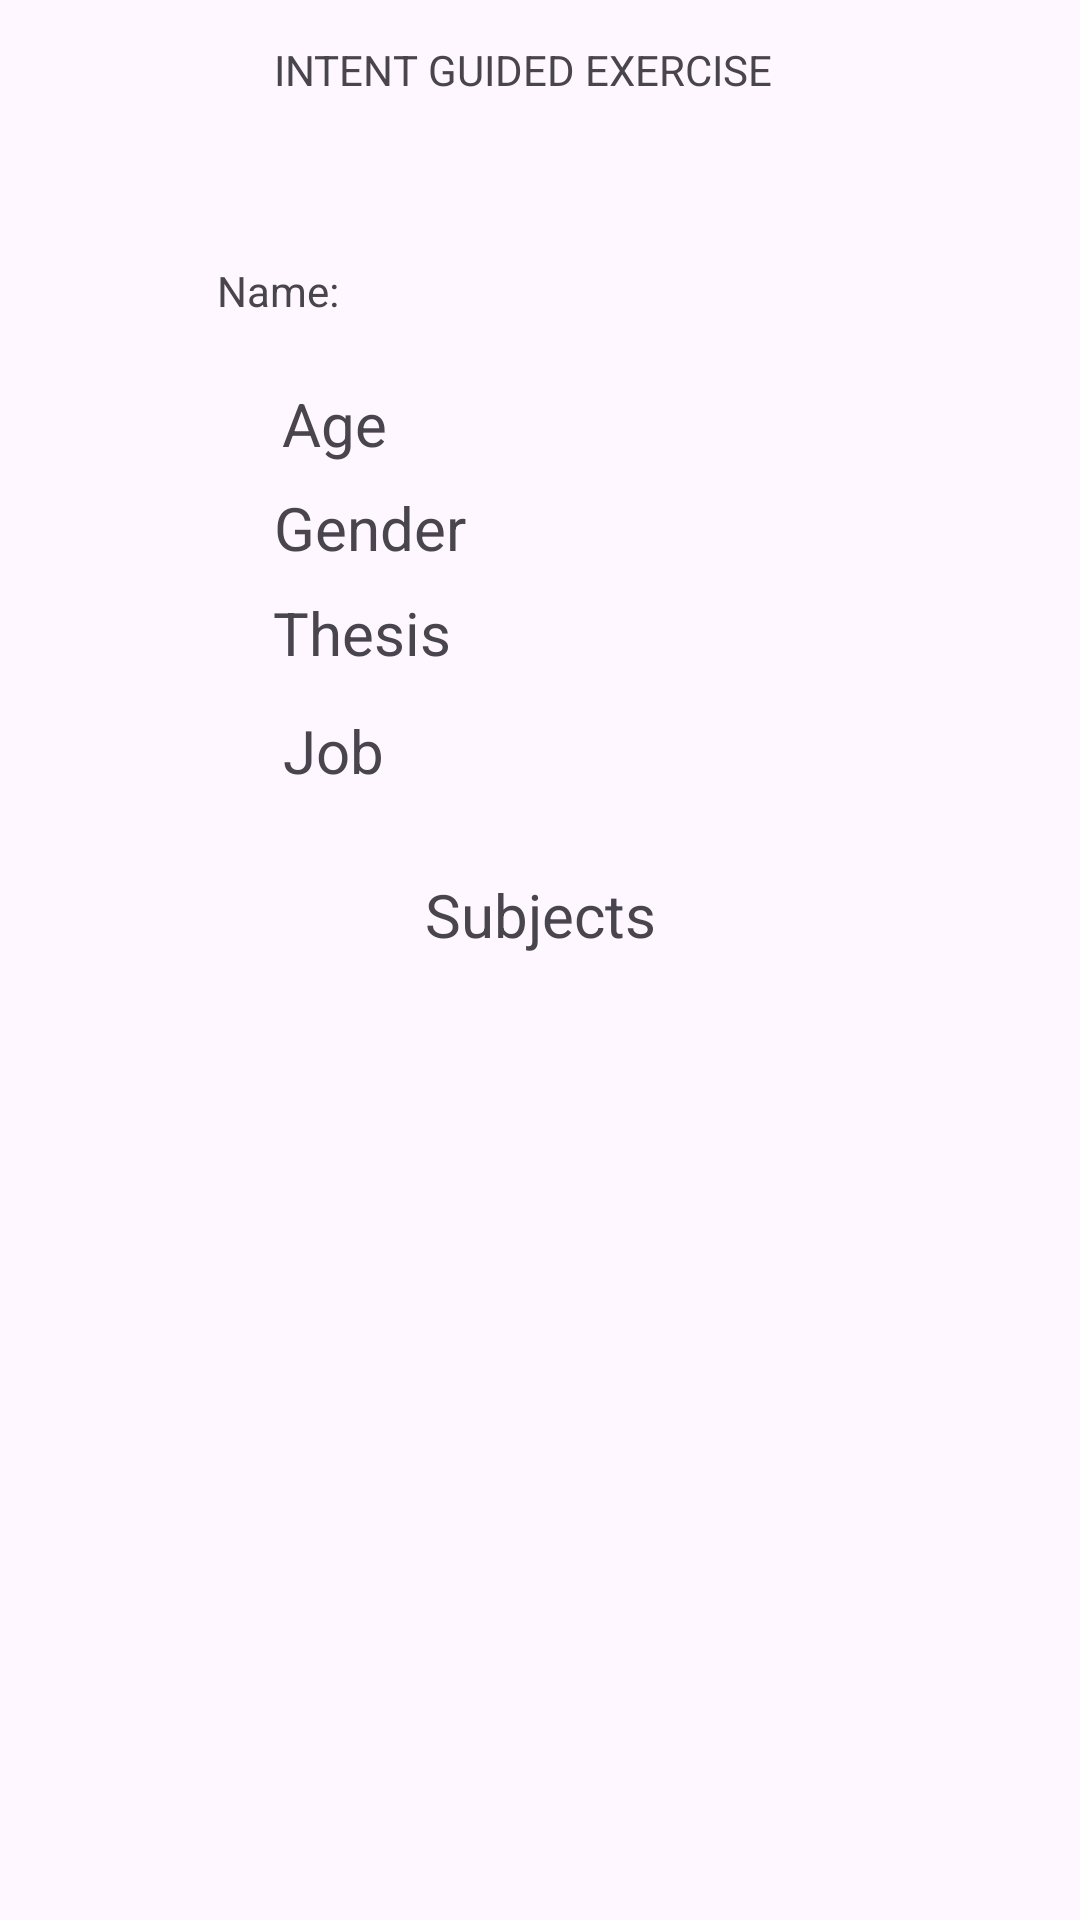

Produce the Android XML layout that renders to this screen, including the resource entries it uses.
<!-- AndroidManifest.xml: application theme Theme.EleventhGuidedExercises -->
<!-- res/layout/activity_main2.xml -->
<?xml version="1.0" encoding="utf-8"?>
<androidx.constraintlayout.widget.ConstraintLayout xmlns:android="http://schemas.android.com/apk/res/android"
    xmlns:app="http://schemas.android.com/apk/res-auto"
    xmlns:tools="http://schemas.android.com/tools"
    android:id="@+id/main"
    android:layout_width="match_parent"
    android:layout_height="match_parent"
    tools:context=".MainActivity2">

    <TextView
        android:id="@+id/textView11"
        android:layout_width="176dp"
        android:layout_height="43dp"
        android:text="INTENT GUIDED EXERCISE"
        app:layout_constraintBottom_toBottomOf="parent"
        app:layout_constraintEnd_toEndOf="parent"
        app:layout_constraintHorizontal_bias="0.497"
        app:layout_constraintStart_toStartOf="parent"
        app:layout_constraintTop_toTopOf="parent"
        app:layout_constraintVertical_bias="0.023" />

    <TextView
        android:id="@+id/tvAgeGE11"
        android:layout_width="wrap_content"
        android:layout_height="wrap_content"
        android:text="Age"
        android:textSize="20sp"
        app:layout_constraintBottom_toBottomOf="parent"
        app:layout_constraintEnd_toEndOf="parent"
        app:layout_constraintHorizontal_bias="0.289"
        app:layout_constraintStart_toStartOf="parent"
        app:layout_constraintTop_toTopOf="parent"
        app:layout_constraintVertical_bias="0.208" />

    <TextView
        android:id="@+id/tvGenderGE11"
        android:layout_width="wrap_content"
        android:layout_height="wrap_content"
        android:text="Gender"
        android:textSize="20sp"
        app:layout_constraintBottom_toBottomOf="parent"
        app:layout_constraintEnd_toEndOf="parent"
        app:layout_constraintHorizontal_bias="0.308"
        app:layout_constraintStart_toStartOf="parent"
        app:layout_constraintTop_toTopOf="parent"
        app:layout_constraintVertical_bias="0.265" />

    <TextView
        android:id="@+id/tvThesisGE11"
        android:layout_width="wrap_content"
        android:layout_height="wrap_content"
        android:text="Thesis"
        android:textSize="20sp"
        app:layout_constraintBottom_toBottomOf="parent"
        app:layout_constraintEnd_toEndOf="parent"
        app:layout_constraintHorizontal_bias="0.303"
        app:layout_constraintStart_toStartOf="parent"
        app:layout_constraintTop_toTopOf="parent"
        app:layout_constraintVertical_bias="0.322" />

    <TextView
        android:id="@+id/tvJobGE11"
        android:layout_width="wrap_content"
        android:layout_height="wrap_content"
        android:text="Job"
        android:textSize="20sp"
        app:layout_constraintBottom_toBottomOf="parent"
        app:layout_constraintEnd_toEndOf="parent"
        app:layout_constraintHorizontal_bias="0.289"
        app:layout_constraintStart_toStartOf="parent"
        app:layout_constraintTop_toTopOf="parent"
        app:layout_constraintVertical_bias="0.386" />

    <TextView
        android:id="@+id/tvSubjectsGE11"
        android:layout_width="wrap_content"
        android:layout_height="wrap_content"
        android:text="Subjects"
        android:textSize="20sp"
        app:layout_constraintBottom_toBottomOf="parent"
        app:layout_constraintEnd_toEndOf="parent"
        app:layout_constraintStart_toStartOf="parent"
        app:layout_constraintTop_toTopOf="parent"
        app:layout_constraintVertical_bias="0.475" />

    <TextView
        android:id="@+id/tvNameGE11"
        android:layout_width="104dp"
        android:layout_height="33dp"
        android:text="Name:"
        app:layout_constraintBottom_toBottomOf="parent"
        app:layout_constraintEnd_toEndOf="parent"
        app:layout_constraintHorizontal_bias="0.283"
        app:layout_constraintStart_toStartOf="parent"
        app:layout_constraintTop_toTopOf="parent"
        app:layout_constraintVertical_bias="0.144" />
</androidx.constraintlayout.widget.ConstraintLayout>
<!-- resources referenced by this layout -->
<resources>
  <style name="Theme.EleventhGuidedExercises" parent="Base.Theme.EleventhGuidedExercises" />
  <style name="Base.Theme.EleventhGuidedExercises" parent="Theme.Material3.DayNight.NoActionBar">
          
          
      </style>
</resources>
